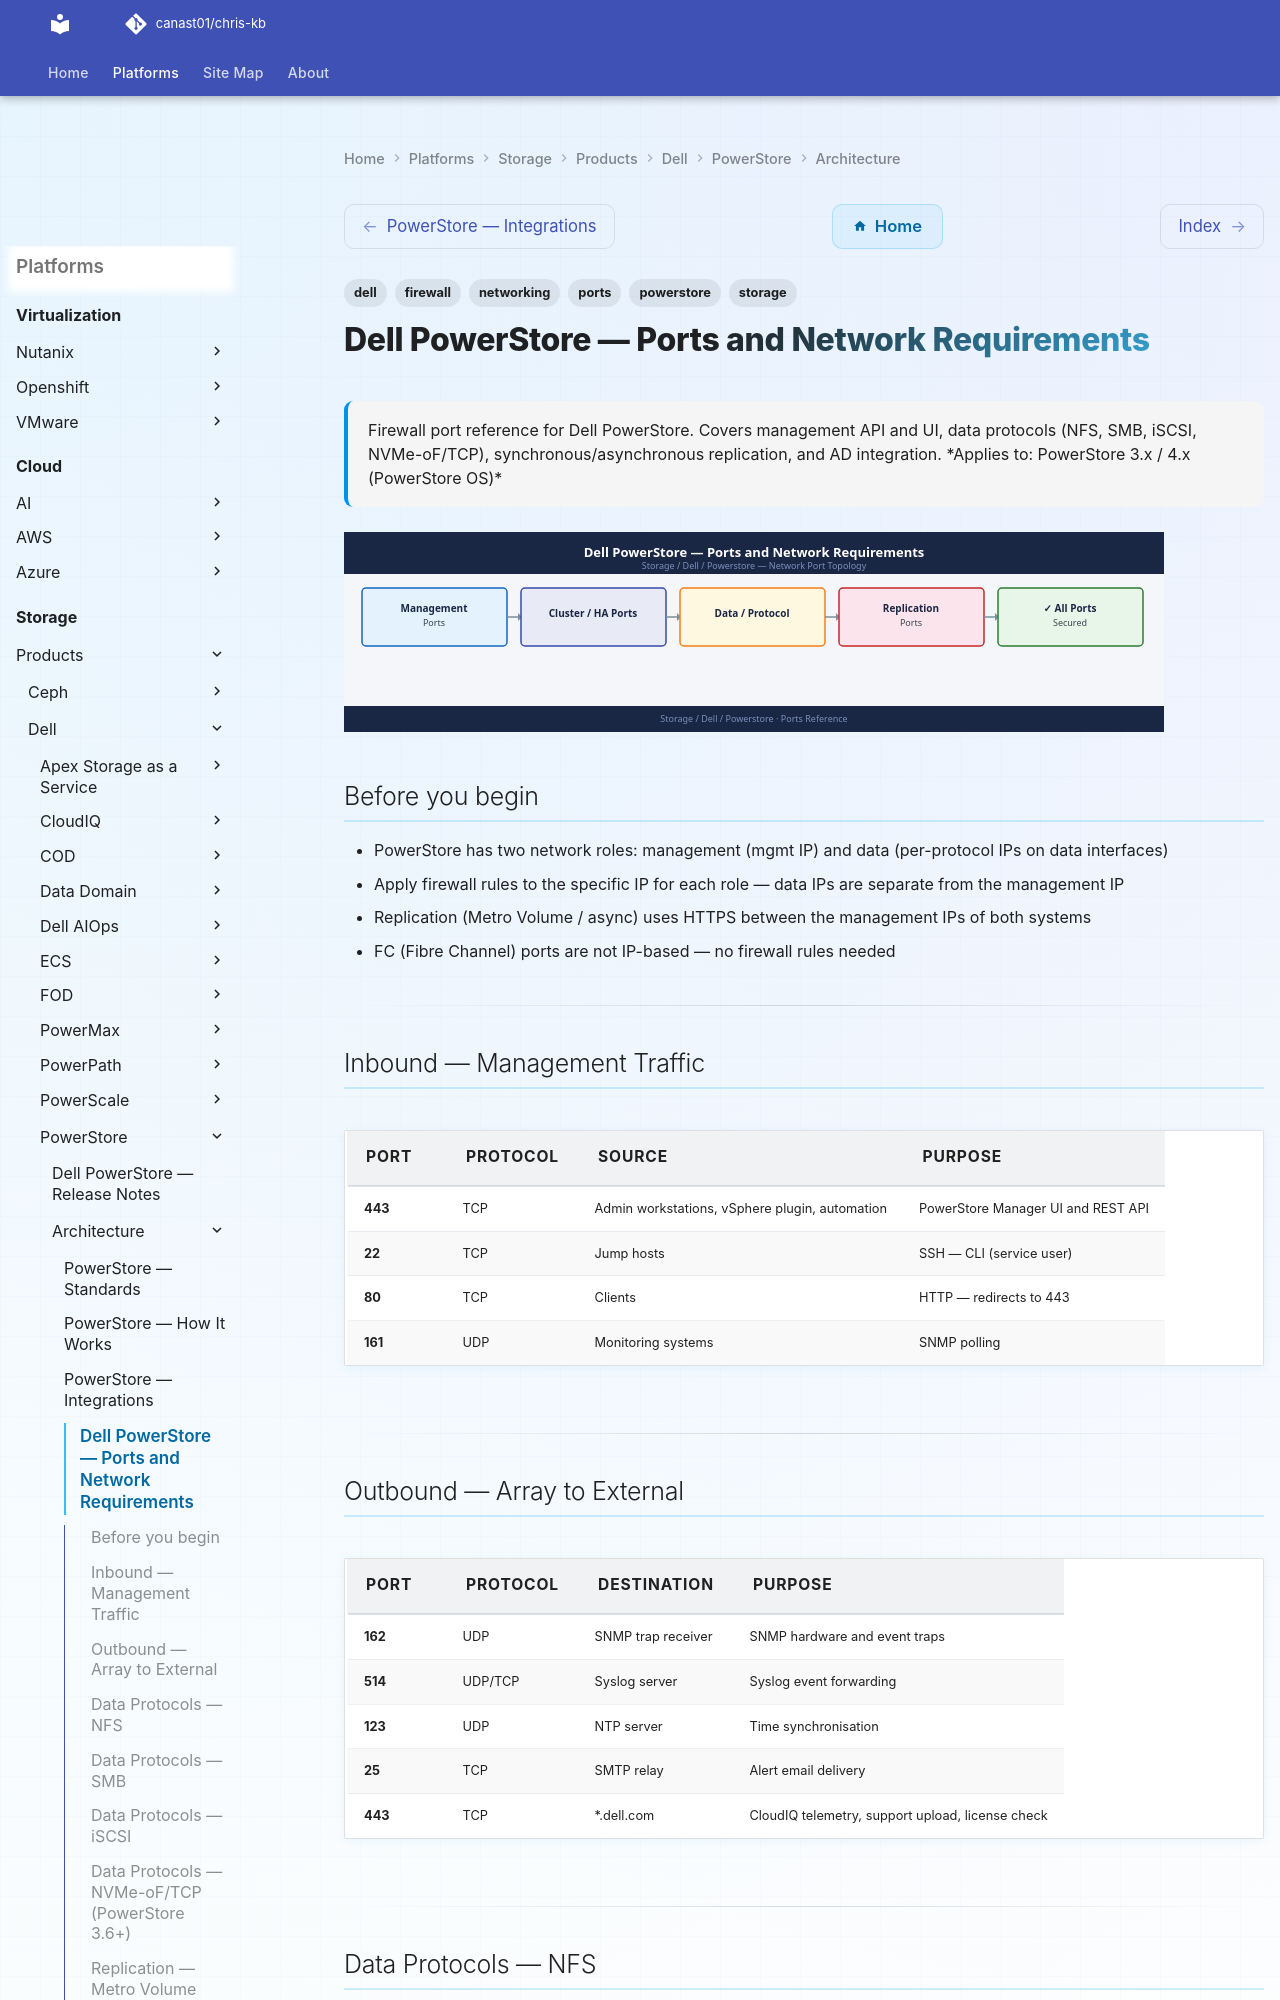

repository: canast01/chris-kb · page: storage/products/dell/powerstore/architecture/ports/index.html · generator: mkdocs

---
tags:
  - powerstore
  - dell
  - networking
  - firewall
  - ports
  - storage
description: "Firewall port reference for Dell PowerStore. Covers management API and UI, data protocols (NFS, SMB, iSCSI, NVMe-oF/TCP), synchronous/asynchronous..."
---
# Dell PowerStore — Ports and Network Requirements

<div class="kb-summary">
Firewall port reference for Dell PowerStore. Covers management API and UI, data protocols (NFS, SMB, iSCSI, NVMe-oF/TCP), synchronous/asynchronous replication, and AD integration.

*Applies to: PowerStore 3.x / 4.x (PowerStore OS)*
</div>
![Dell PowerStore — Ports and Network Requirements](../../../../../assets/storage-dell-powerstore-architecture-ports.svg)

## Before you begin

- PowerStore has two network roles: management (mgmt IP) and data (per-protocol IPs on data interfaces)
- Apply firewall rules to the specific IP for each role — data IPs are separate from the management IP
- Replication (Metro Volume / async) uses HTTPS between the management IPs of both systems
- FC (Fibre Channel) ports are not IP-based — no firewall rules needed

---

## Inbound — Management Traffic

| Port | Protocol | Source | Purpose |
|---|---|---|---|
| 443 | TCP | Admin workstations, vSphere plugin, automation | PowerStore Manager UI and REST API |
| 22 | TCP | Jump hosts | SSH — CLI (service user) |
| 80 | TCP | Clients | HTTP — redirects to 443 |
| 161 | UDP | Monitoring systems | SNMP polling |

---
